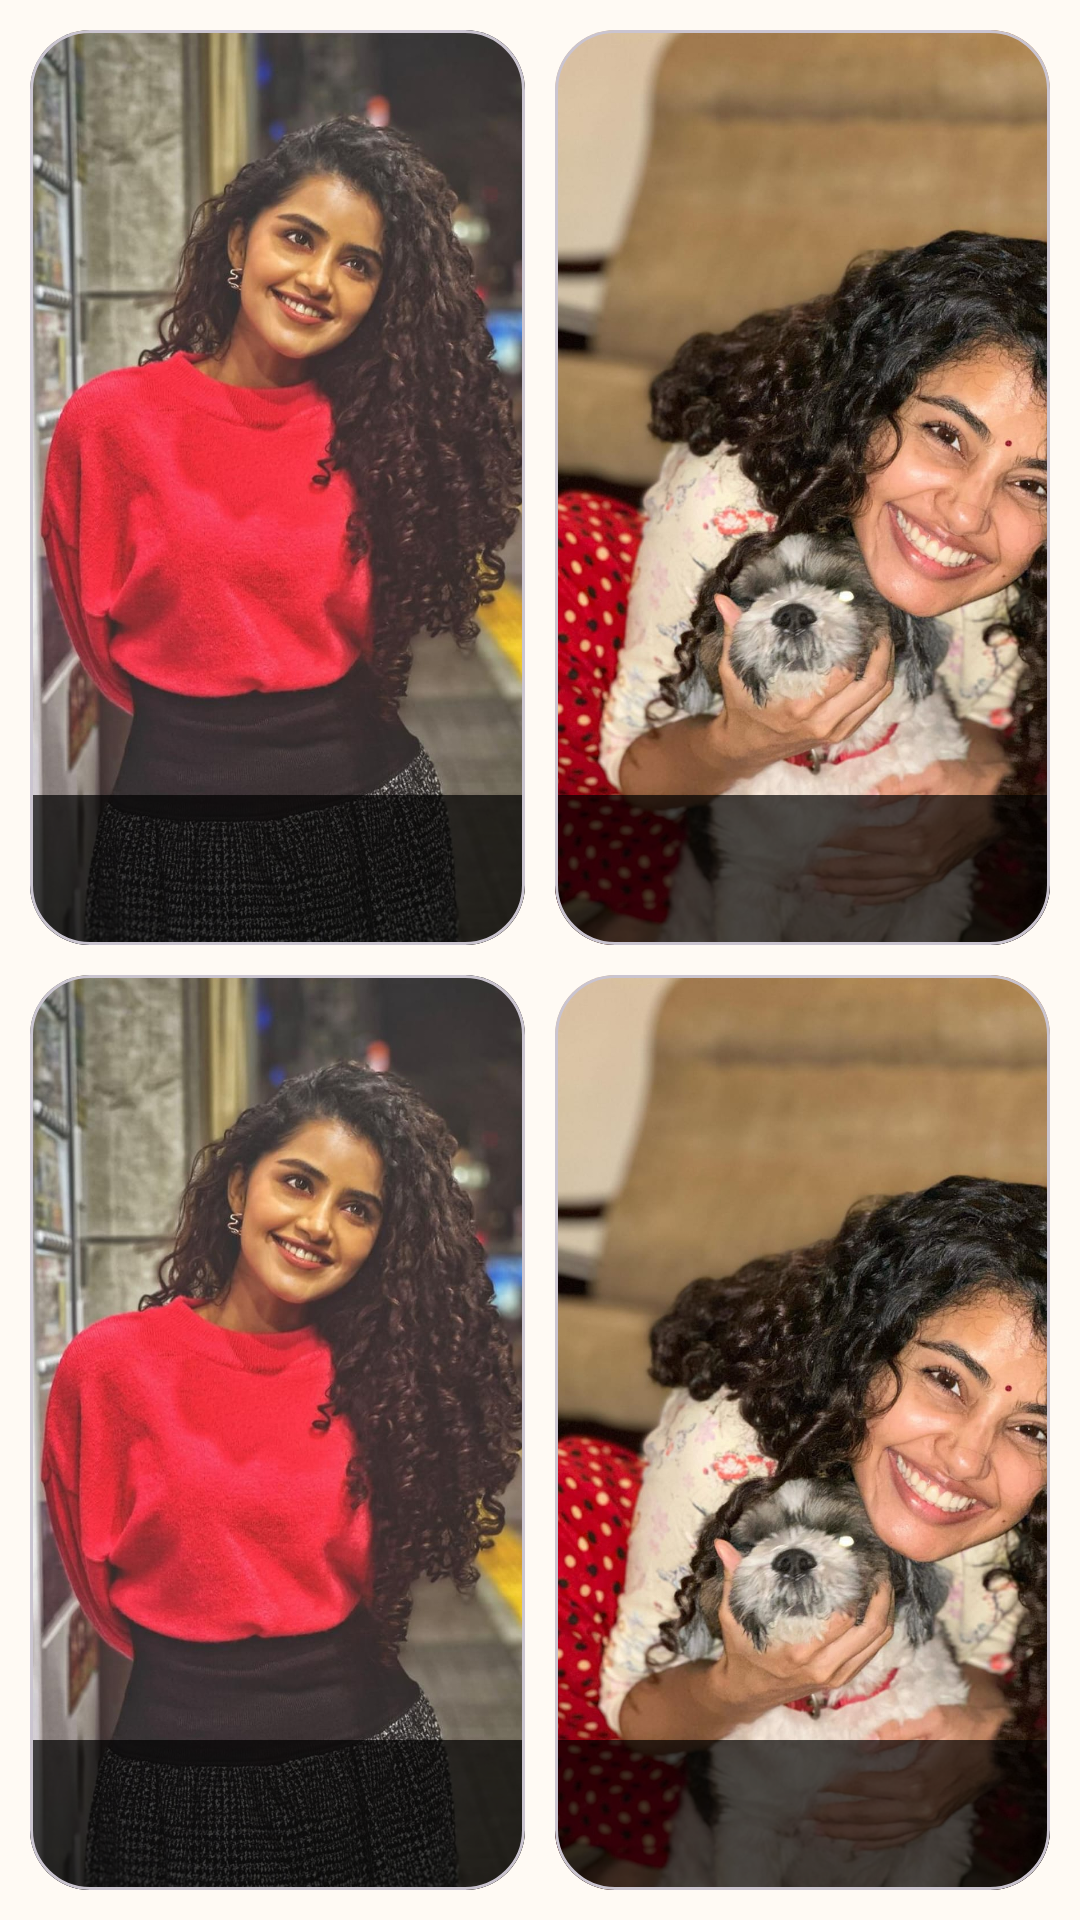

Produce the Android XML layout that renders to this screen, including the resource entries it uses.
<!-- AndroidManifest.xml: application theme Theme.DilSeConnect -->
<!-- res/layout/fragment_primum_progile_fragment.xml -->
<?xml version="1.0" encoding="utf-8"?>
<FrameLayout xmlns:android="http://schemas.android.com/apk/res/android"
    xmlns:app="http://schemas.android.com/apk/res-auto"
    xmlns:tools="http://schemas.android.com/tools"
    android:layout_width="match_parent"
    android:layout_height="match_parent"
    android:background="@color/background_color"
    tools:context=".Fragmets.primum_progile_fragment">

    
    <LinearLayout
        android:layout_width="match_parent"
        android:layout_height="match_parent"
        android:orientation="vertical"
        android:padding="5dp">

        <LinearLayout
            android:layout_width="match_parent"
            android:layout_height="0dp"
            android:layout_weight="1"
            android:gravity="center_horizontal"
            android:orientation="horizontal"
            android:visibility="visible">

            <LinearLayout
                android:layout_width="match_parent"
                android:layout_height="match_parent"
                android:layout_margin="5dp"
                android:layout_weight="1">

                <com.google.android.material.card.MaterialCardView
                    android:layout_width="match_parent"
                    android:layout_height="match_parent"
                    app:cardCornerRadius="20dp">

                    <RelativeLayout
                        android:layout_width="match_parent"
                        android:layout_height="match_parent">

                        <ImageView
                            android:id="@+id/firstImage_primimum_profile"
                            android:layout_width="match_parent"
                            android:layout_height="match_parent"
                            android:scaleType="centerCrop"
                            android:src="@drawable/girl_image" />

                        <TextView
                            android:layout_width="match_parent"
                            android:id="@+id/name1_primimum_profile"
                            android:layout_height="50dp"
                            android:layout_alignParentBottom="true"
                            android:alpha="0.7"
                            android:background="@color/black"
                            android:padding="10dp"
                            android:text=""
                            android:textAppearance="@style/TextAppearance.AppCompat.Large"
                            android:textColor="@color/white"
                            android:textStyle="bold" />
                    </RelativeLayout>

                </com.google.android.material.card.MaterialCardView>
            </LinearLayout>

            <LinearLayout
                android:layout_width="match_parent"
                android:layout_height="match_parent"
                android:layout_margin="5dp"
                android:layout_weight="1">

                <com.google.android.material.card.MaterialCardView
                    android:layout_width="match_parent"
                    android:layout_height="match_parent"
                    app:cardCornerRadius="20dp">

                    <RelativeLayout
                        android:layout_width="match_parent"
                        android:layout_height="match_parent">

                        <ImageView
                            android:id="@+id/secondimage_primiumprofile"
                            android:layout_width="match_parent"
                            android:layout_height="match_parent"
                            android:scaleType="centerCrop"
                            android:src="@drawable/girl_image2" />

                        <TextView
                            android:id="@+id/name2_primimum_profile"
                            android:layout_width="match_parent"
                            android:layout_height="50dp"
                            android:layout_alignParentBottom="true"
                            android:alpha="0.7"
                            android:background="@color/black"
                            android:padding="10dp"
                            android:text=""
                            android:textAppearance="@style/TextAppearance.AppCompat.Large"
                            android:textColor="@color/white"
                            android:textStyle="bold" />
                    </RelativeLayout>

                </com.google.android.material.card.MaterialCardView>
            </LinearLayout>
        </LinearLayout>

        <LinearLayout
            android:layout_width="match_parent"
            android:layout_height="0dp"
            android:layout_weight="1"
            android:gravity="center_horizontal"
            android:orientation="horizontal">

            <LinearLayout
                android:layout_width="match_parent"
                android:layout_height="match_parent"
                android:layout_margin="5dp"
                android:layout_weight="1">

                <com.google.android.material.card.MaterialCardView
                    android:layout_width="match_parent"
                    android:layout_height="match_parent"
                    app:cardCornerRadius="20dp">

                    <RelativeLayout
                        android:layout_width="match_parent"
                        android:layout_height="match_parent">

                        <ImageView
                            android:id="@+id/thirdImage_primimum_profile"
                            android:layout_width="match_parent"
                            android:layout_height="match_parent"
                            android:scaleType="centerCrop"
                            android:src="@drawable/girl_image" />

                        <TextView
                            android:id="@+id/name3_primimum_profile"
                            android:layout_width="match_parent"
                            android:layout_height="50dp"
                            android:layout_alignParentBottom="true"
                            android:alpha="0.7"
                            android:background="@color/black"
                            android:padding="10dp"
                            android:text=""
                            android:textAppearance="@style/TextAppearance.AppCompat.Large"
                            android:textColor="@color/white"
                            android:textStyle="bold" />
                    </RelativeLayout>

                </com.google.android.material.card.MaterialCardView>
            </LinearLayout>

            <LinearLayout
                android:layout_width="match_parent"
                android:layout_height="match_parent"
                android:layout_margin="5dp"
                android:layout_weight="1">

                <com.google.android.material.card.MaterialCardView
                    android:layout_width="match_parent"
                    android:layout_height="match_parent"
                    app:cardCornerRadius="20dp">

                    <RelativeLayout
                        android:layout_width="match_parent"
                        android:layout_height="match_parent">

                        <ImageView
                            android:id="@+id/forthImage_primimum_profile"
                            android:layout_width="match_parent"
                            android:layout_height="match_parent"
                            android:scaleType="centerCrop"
                            android:src="@drawable/girl_image2" />

                        <TextView
                            android:id="@+id/name4_primimum_profile"
                            android:layout_width="match_parent"
                            android:layout_height="50dp"
                            android:layout_alignParentBottom="true"
                            android:alpha="0.7"
                            android:background="@color/black"
                            android:padding="10dp"
                            android:text=""
                            android:textAppearance="@style/TextAppearance.AppCompat.Large"
                            android:textColor="@color/white"
                            android:textStyle="bold" />
                    </RelativeLayout>
                </com.google.android.material.card.MaterialCardView>
            </LinearLayout>

        </LinearLayout>
    </LinearLayout>


</FrameLayout>
<!-- resources referenced by this layout -->
<resources>
  <color name="background_color">#FFFAF4</color>
  <color name="black">#FF000000</color>
  <color name="white">#FFFFFFFF</color>
  
      //app theme
  <!-- drawable girl_image: jpeg bitmap (drawable, 189731 bytes) -->
  <!-- drawable girl_image2: jpeg bitmap (drawable, 189244 bytes) -->
  <style name="Theme.DilSeConnect" parent="Base.Theme.DilSeConnect" />
  <style name="Base.Theme.DilSeConnect" parent="Theme.Material3.Light.NoActionBar">
          
          
      </style>
</resources>
